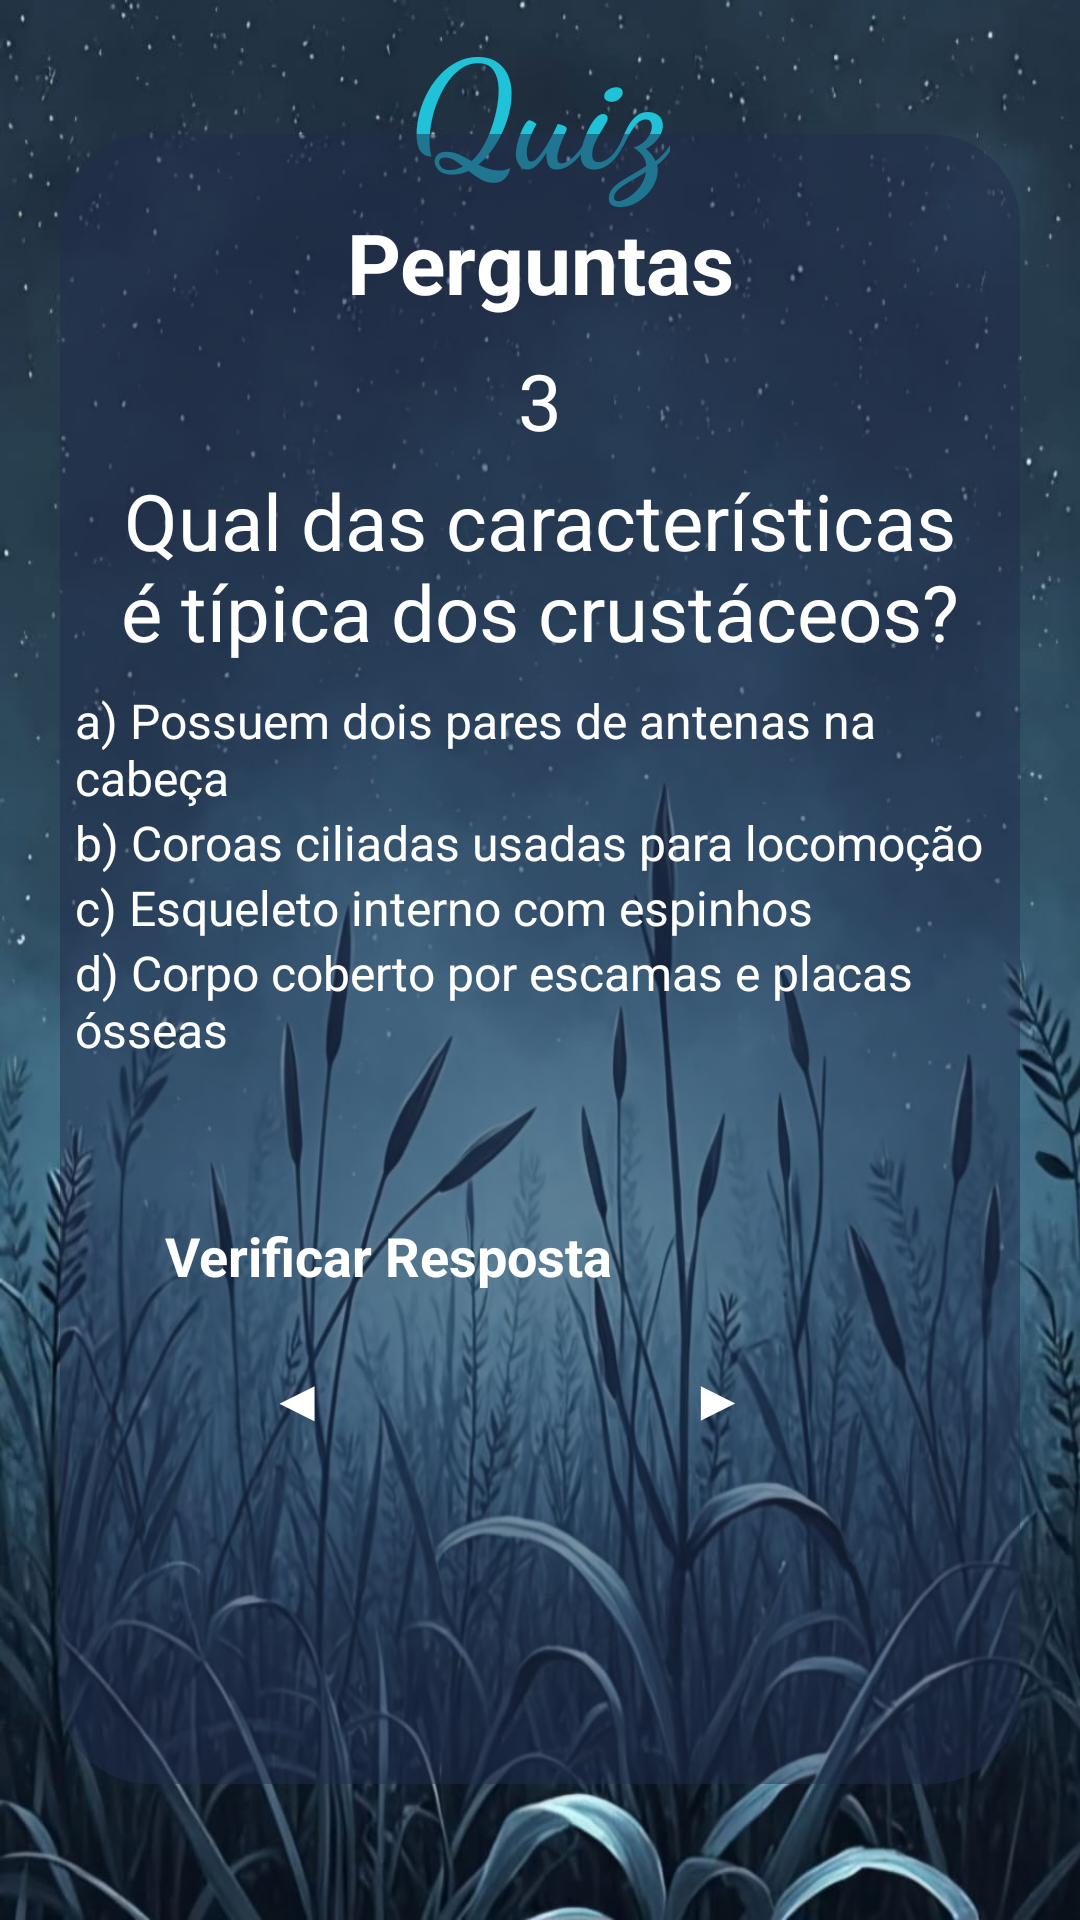

Write the Android layout XML for this screen, with the resource values it uses.
<!-- AndroidManifest.xml: application theme Theme.AquaLife -->
<!-- res/layout/activity_layout_topico2_zquiz4.xml -->
<?xml version="1.0" encoding="utf-8"?>
<androidx.constraintlayout.widget.ConstraintLayout xmlns:android="http://schemas.android.com/apk/res/android"
    xmlns:app="http://schemas.android.com/apk/res-auto"
    xmlns:tools="http://schemas.android.com/tools"
    android:id="@+id/main"
    android:layout_width="match_parent"
    android:layout_height="match_parent"
    tools:context=".Topico2_zquiz4"
    android:background="@drawable/background_azul3">

    <TextView
        android:id="@+id/tvwTitleAquaLife"
        android:layout_width="wrap_content"
        android:layout_height="wrap_content"
        android:layout_centerHorizontal="true"
        android:fontFamily="cursive"
        android:text="@string/quiz"
        android:textColor="#20C2D7"
        android:textSize="50sp"
        android:textStyle="bold"
        app:layout_constraintBottom_toTopOf="@+id/containerMain"
        app:layout_constraintEnd_toEndOf="parent"
        app:layout_constraintStart_toStartOf="parent"
        app:layout_constraintTop_toTopOf="parent"
        app:layout_constraintVertical_bias="0.0"/>

    <View
        android:id="@+id/containerMain"
        android:layout_width="match_parent"
        android:layout_height="550dp"
        android:layout_marginHorizontal="20dp"
        android:background="@drawable/container_quiz"
        app:layout_constraintBottom_toBottomOf="parent"
        app:layout_constraintEnd_toEndOf="parent"
        app:layout_constraintStart_toStartOf="parent"
        app:layout_constraintTop_toTopOf="parent"
        app:layout_constraintVertical_bias="0.497" />

    <TextView
        android:id="@+id/txtTitle"
        android:layout_width="wrap_content"
        android:layout_height="wrap_content"
        android:layout_marginTop="24dp"
        android:text="@string/perguntaTitulo"
        android:textColor="@color/white"
        android:textSize="28sp"
        android:textStyle="bold"
        app:layout_constraintEnd_toEndOf="@id/containerMain"
        app:layout_constraintStart_toStartOf="@id/containerMain"
        app:layout_constraintTop_toTopOf="@id/containerMain" />

    <TextView
        android:id="@+id/txtUsername"
        android:layout_width="match_parent"
        android:layout_height="wrap_content"
        android:layout_marginHorizontal="40dp"
        android:layout_marginVertical="10dp"
        android:gravity="center"
        android:text="@string/numero4.t2"
        android:textSize="26dp"
        android:textColor="@color/white"
        app:layout_constraintEnd_toEndOf="@id/containerMain"
        app:layout_constraintStart_toStartOf="@id/containerMain"
        app:layout_constraintTop_toBottomOf="@id/txtTitle"
        tools:layout_editor_absoluteY="222dp" />



    <TextView
        android:id="@+id/txtWelcome"
        android:layout_width="match_parent"
        android:layout_height="wrap_content"
        android:layout_marginHorizontal="40dp"
        android:layout_marginVertical="5dp"
        android:text="@string/pergunta4.t2"
        android:gravity="center"
        android:textSize="26dp"
        android:textColor="@color/white"
        app:layout_constraintEnd_toEndOf="@id/containerMain"
        app:layout_constraintStart_toStartOf="@id/containerMain"
        app:layout_constraintTop_toBottomOf="@id/txtUsername"
        style="@style/Widget.MaterialComponents.TextInputLayout.OutlinedBox"/>



    <RadioGroup
        android:id="@+id/rdioGroup"
        android:layout_width="match_parent"
        android:layout_height="wrap_content"
        app:layout_constraintEnd_toEndOf="@id/containerMain"
        app:layout_constraintStart_toStartOf="@id/containerMain"
        app:layout_constraintTop_toBottomOf="@id/txtWelcome">

        <RadioButton
            android:id="@+id/rdioButton1"
            android:layout_width="match_parent"
            android:layout_height="wrap_content"
            android:onClick="respostaCorreta"
            android:text="@string/resposta1.4t2"
            android:textColor="@color/white"
            android:layout_marginTop="8dp"
            android:layout_marginHorizontal="25dp"
            android:textSize="16sp"
            app:buttonTint="@color/blue"
            app:layout_constraintEnd_toEndOf="@id/containerMain"
            app:layout_constraintStart_toStartOf="@id/containerMain"
            app:layout_constraintTop_toBottomOf="@id/txtWelcome" />

        <RadioButton
            android:id="@+id/rdioButton2"
            android:layout_width="match_parent"
            android:layout_height="wrap_content"
            android:onClick="respostaCorreta"
            android:text="@string/resposta2.4t2"
            android:textColor="@color/white"
            android:layout_marginHorizontal="25dp"
            android:textSize="16sp"
            app:buttonTint="@color/blue"
            app:layout_constraintEnd_toEndOf="@id/containerMain"
            app:layout_constraintStart_toStartOf="@id/containerMain"
            app:layout_constraintTop_toBottomOf="@id/rdioButton1" />

        <RadioButton
            android:id="@+id/rdioButton3"
            android:layout_width="match_parent"
            android:layout_height="wrap_content"
            android:onClick="respostaCorreta"
            android:text="@string/resposta3.4t2"
            android:textColor="@color/white"
            android:layout_marginHorizontal="25dp"
            android:textSize="16sp"
            app:buttonTint="@color/blue"
            app:layout_constraintEnd_toEndOf="@id/containerMain"
            app:layout_constraintStart_toStartOf="@id/containerMain"
            app:layout_constraintTop_toBottomOf="@id/rdioButton2" />

        <RadioButton
            android:id="@+id/rdioButton4"
            android:layout_width="match_parent"
            android:layout_height="wrap_content"
            android:onClick="respostaCorreta"
            android:text="@string/resposta4.4t2"
            android:textColor="@color/white"
            android:layout_marginHorizontal="25dp"
            android:textSize="16sp"
            app:buttonTint="@color/blue"
            app:layout_constraintEnd_toEndOf="@id/containerMain"
            app:layout_constraintStart_toStartOf="@id/containerMain"
            app:layout_constraintTop_toBottomOf="@id/rdioButton3" />
    </RadioGroup>

    <androidx.appcompat.widget.AppCompatButton
        android:id="@+id/btnCheck"
        android:layout_width="match_parent"
        android:layout_height="wrap_content"
        android:layout_marginHorizontal="40dp"
        android:padding="15sp"
        android:layout_marginTop="0sp"
        android:text="@string/verificarResposta"
        android:background="@drawable/background_button_selector"
        android:enabled="true"
        android:textColor="@color/white"
        android:textSize="18sp"
        android:textStyle="bold"
        app:cornerRadius="30dp"
        app:layout_constraintVertical_bias="0.2"
        app:layout_constraintBottom_toBottomOf="@id/containerMain"
        app:layout_constraintEnd_toEndOf="@id/containerMain"
        app:layout_constraintStart_toStartOf="@id/containerMain"
        app:layout_constraintTop_toBottomOf="@id/rdioGroup" />

    <androidx.appcompat.widget.AppCompatButton
        android:id="@+id/btnContinue"
        android:layout_width="match_parent"
        android:layout_height="wrap_content"
        android:layout_marginHorizontal="140dp"
        android:layout_marginTop="85dp"
        android:layout_marginEnd="80dp"
        android:layout_marginStart="215dp"
        android:background="@drawable/background_button_selector"
        android:enabled="true"
        android:padding="15sp"
        android:text="@string/setaAvancar"
        android:textColor="@color/white"
        android:textSize="18sp"
        android:textStyle="bold"
        app:cornerRadius="30dp"
        app:layout_constraintTop_toBottomOf="@id/rdioGroup"  />

    <androidx.appcompat.widget.AppCompatButton
        android:id="@+id/btnVoltar"
        android:layout_width="match_parent"
        android:layout_height="wrap_content"
        android:layout_marginHorizontal="140dp"
        android:layout_marginTop="85dp"
        android:layout_marginEnd="220dp"
        android:layout_marginStart="75dp"
        android:background="@drawable/background_button_selector"
        android:enabled="true"
        android:padding="15sp"
        android:text="@string/setaVoltar"
        android:textColor="@color/white"
        android:textSize="18sp"
        android:textStyle="bold"
        app:cornerRadius="30dp"
        app:layout_constraintTop_toBottomOf="@id/rdioGroup" />


</androidx.constraintlayout.widget.ConstraintLayout>
<!-- resources referenced by this layout -->
<resources>
  <color name="blue">#29A0FF</color>
  <color name="white">#FFFFFFFF</color>
  <!-- drawable background_azul3: png bitmap (drawable, 932524 bytes) -->
  <!-- drawable background_button_selector (drawable) -->
  <?xml version="1.0" encoding="utf-8"?>
  <selector xmlns:android="http://schemas.android.com/apk/res/android">
  
      <item android:state_enabled="false" android:drawable="@drawable/background_button_disabled"/>
      <item android:state_enabled="true" android:drawable="@drawable/background_button_enabled"/>
  
  
  
  
  </selector>
  <!-- drawable container_quiz (drawable) -->
  <?xml version="1.0" encoding="utf-8"?>
  <shape xmlns:android="http://schemas.android.com/apk/res/android"
      android:shape="rectangle">
  
      <solid android:color="@color/darker_blue"/>
      <corners android:radius="30dp"/>
  </shape>
  <string name="numero4.t2">3</string>
  <string name="pergunta4.t2">Qual das características é típica dos crustáceos?</string>
  <string name="perguntaTitulo">Perguntas</string>
  <string name="quiz">Quiz</string>
  <string name="resposta1.4t2">a) Possuem dois pares de antenas na cabeça</string>
  <string name="resposta2.4t2">b) Coroas ciliadas usadas para locomoção</string>
  <string name="resposta3.4t2">c) Esqueleto interno com espinhos</string>
  <string name="resposta4.4t2">d) Corpo coberto por escamas e placas ósseas</string>
  <string name="setaAvancar">▶</string>
  <string name="setaVoltar">◀</string>
  <string name="verificarResposta">Verificar Resposta</string>
  <!-- drawable background_button_disabled (drawable) -->
  <?xml version="1.0" encoding="utf-8"?>
  <shape xmlns:android="http://schemas.android.com/apk/res/android"
       android:shape="rectangle">
  
       <solid android:color="@color/gray"/>
       <corners android:radius="30dp"/>
       <stroke android:color="@color/blue" android:width="1dp"/>
  
  
  </shape>
  <color name="darker_blue">#80212C4D</color>
  <color name="gray">#A49E9E</color>
</resources>
